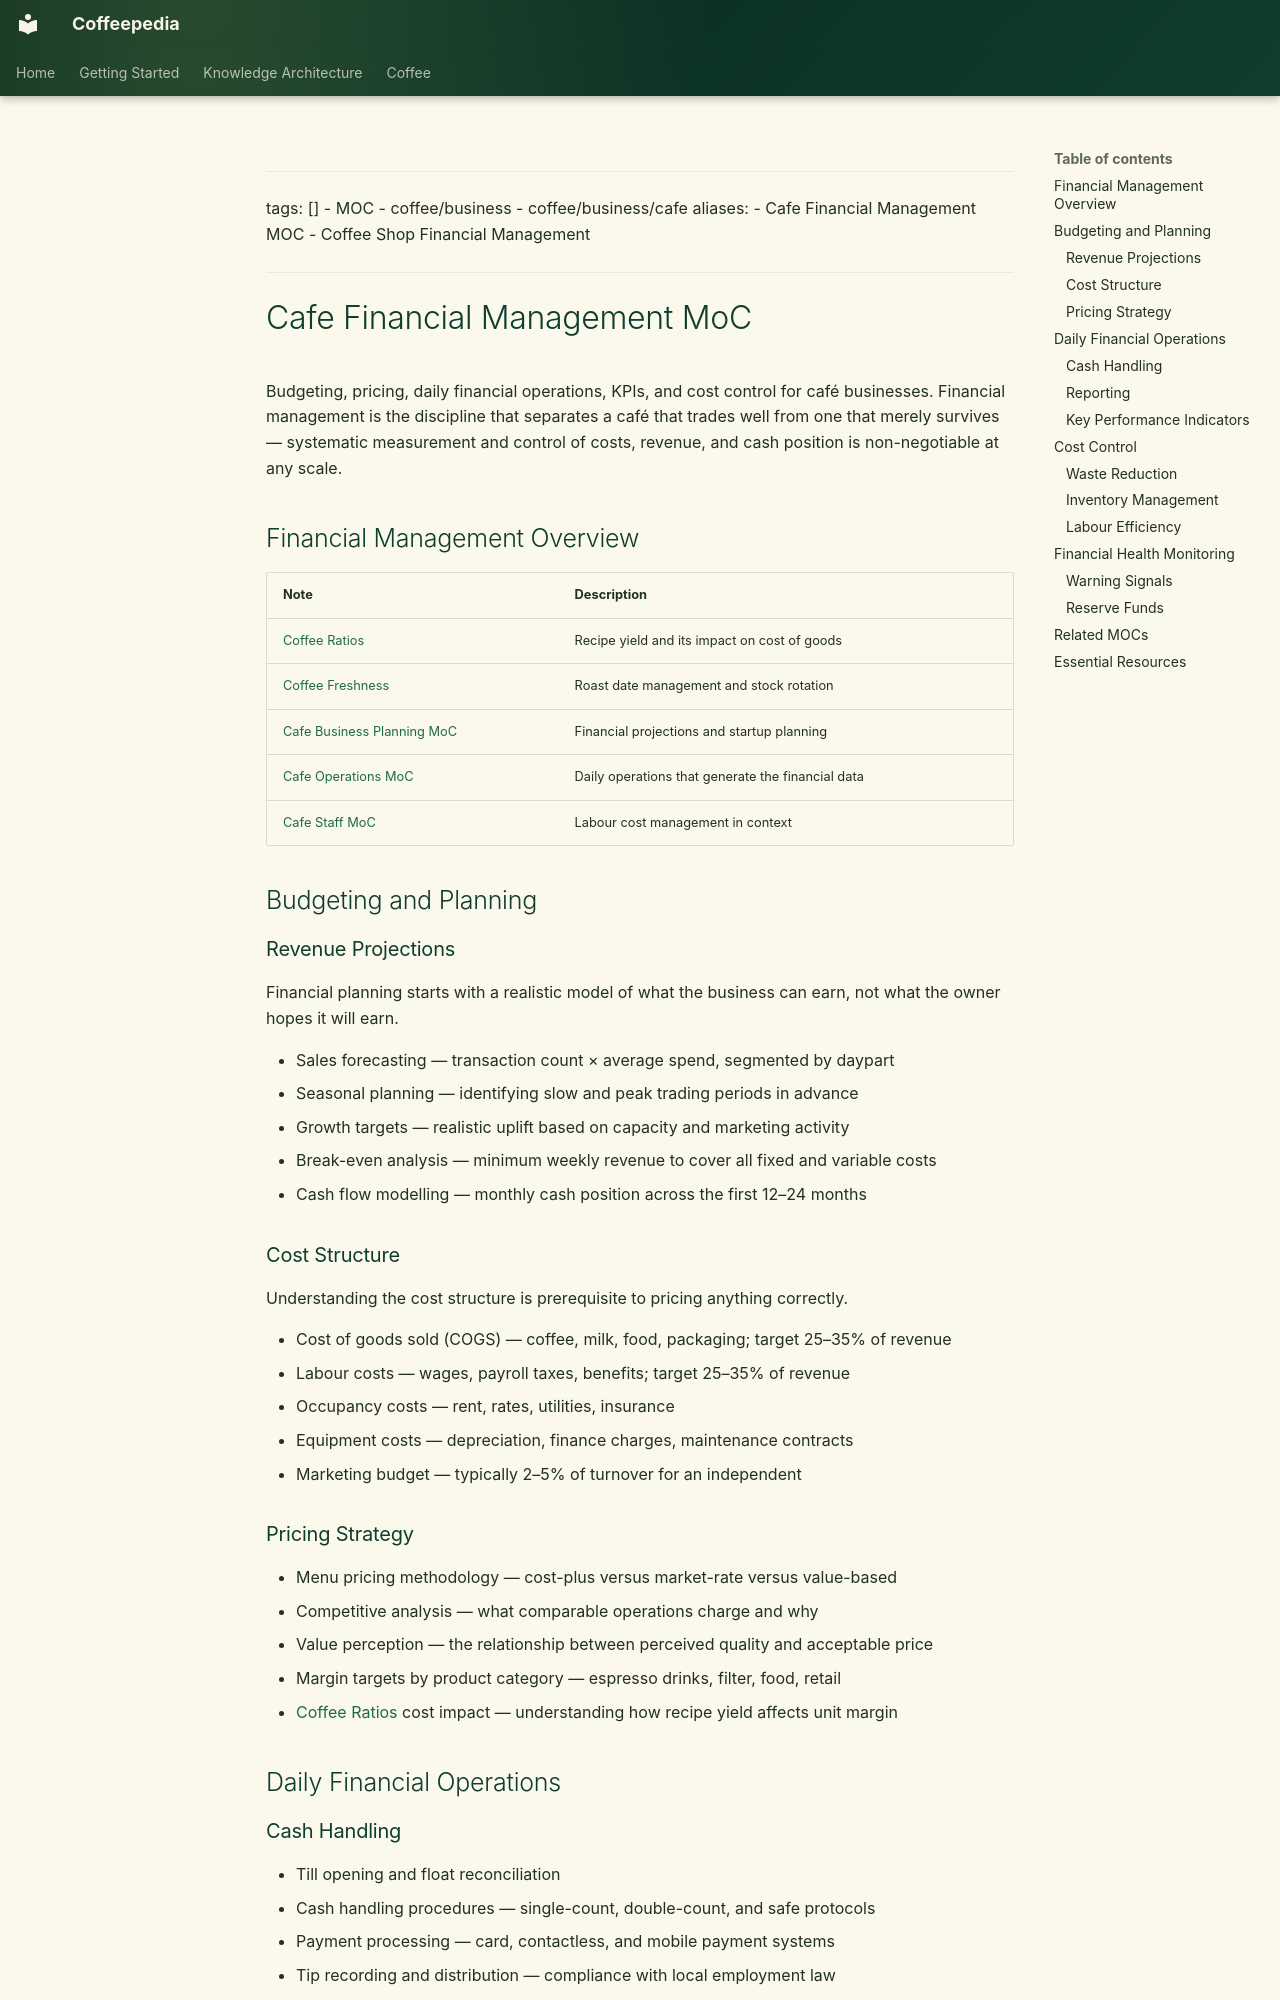

repository: Vauldt/all-about-coffee · page: coffee/running-a-cafe/cafe-financial-management-moc/index.html · generator: mkdocs

---
tags: []
  - MOC
  - coffee/business
  - coffee/business/cafe
aliases:
  - Cafe Financial Management MOC
  - Coffee Shop Financial Management
---

# Cafe Financial Management MoC

Budgeting, pricing, daily financial operations, KPIs, and cost control for café businesses. Financial management is the discipline that separates a café that trades well from one that merely survives — systematic measurement and control of costs, revenue, and cash position is non-negotiable at any scale.

## Financial Management Overview

| Note | Description |
| :--- | :--- |
| [Coffee Ratios](../coffee-brewing/coffee-ratios.md) | Recipe yield and its impact on cost of goods |
| [Coffee Freshness](../coffee-roasting/coffee-freshness.md) | Roast date management and stock rotation |
| [Cafe Business Planning MoC](cafe-business-planning-moc.md) | Financial projections and startup planning |
| [Cafe Operations MoC](cafe-operations-moc.md) | Daily operations that generate the financial data |
| [Cafe Staff MoC](cafe-staff-moc.md) | Labour cost management in context |

## Budgeting and Planning

### Revenue Projections

Financial planning starts with a realistic model of what the business can earn, not what the owner hopes it will earn.

- Sales forecasting — transaction count × average spend, segmented by daypart
- Seasonal planning — identifying slow and peak trading periods in advance
- Growth targets — realistic uplift based on capacity and marketing activity
- Break-even analysis — minimum weekly revenue to cover all fixed and variable costs
- Cash flow modelling — monthly cash position across the first 12–24 months

### Cost Structure

Understanding the cost structure is prerequisite to pricing anything correctly.

- Cost of goods sold (COGS) — coffee, milk, food, packaging; target 25–35% of revenue
- Labour costs — wages, payroll taxes, benefits; target 25–35% of revenue
- Occupancy costs — rent, rates, utilities, insurance
- Equipment costs — depreciation, finance charges, maintenance contracts
- Marketing budget — typically 2–5% of turnover for an independent

### Pricing Strategy

- Menu pricing methodology — cost-plus versus market-rate versus value-based
- Competitive analysis — what comparable operations charge and why
- Value perception — the relationship between perceived quality and acceptable price
- Margin targets by product category — espresso drinks, filter, food, retail
- [Coffee Ratios](../coffee-brewing/coffee-ratios.md) cost impact — understanding how recipe yield affects unit margin

## Daily Financial Operations
